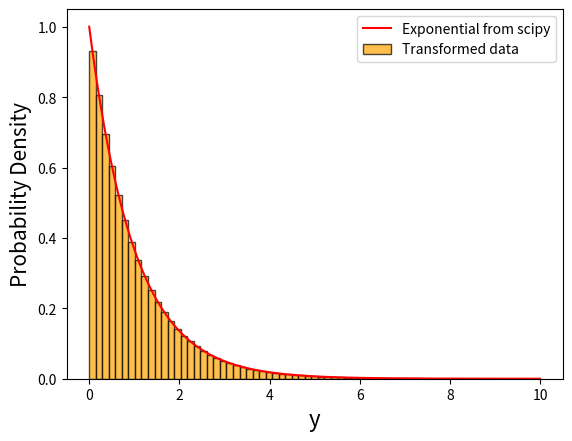
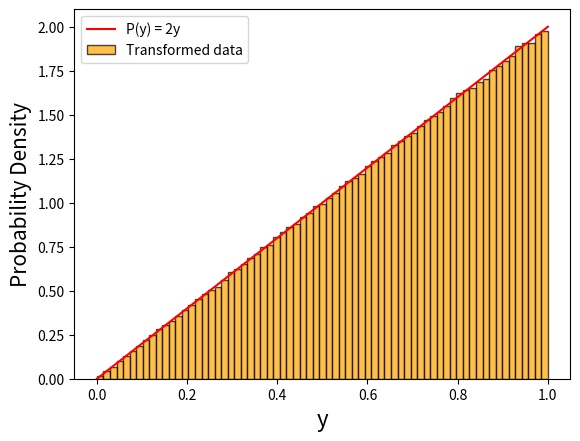
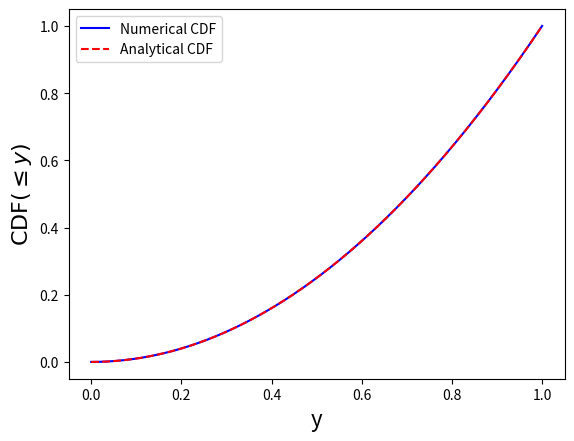
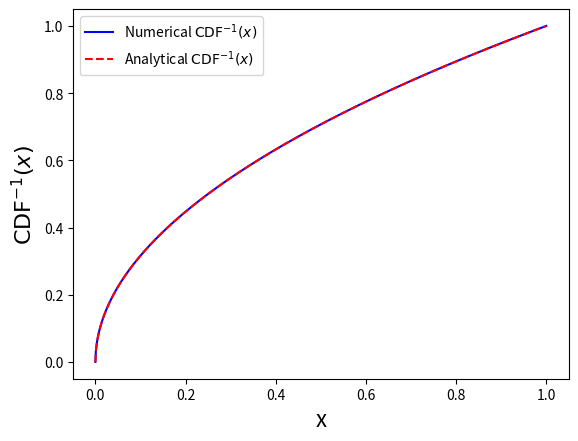
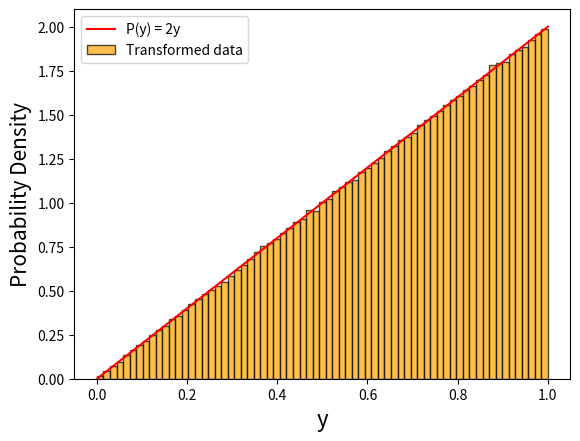

Python code for these plots, in order:
import numpy as np
from scipy import stats
from matplotlib import pyplot as plt

# Seed the generator
seed = 42
rng = np.random.default_rng(seed)
# Generate uniform deviates
x = rng.uniform(0,1, 1000000) 

# Transform the uniform deviates to get an exponential distribution
y = -np.log(1.0-x)

# Compute the probability density of y using np.histogram
bins = np.linspace(0, 10, 70)
counts, _ = np.histogram(y, bins=bins, density=True)

# Plot the histogram
plt.bar(bins[:-1], counts, width=np.diff(bins), align='edge', color='orange', alpha=0.7, edgecolor='black', label='Transformed data')

# Compute the exponential distribution function on a finer grid using scipy.stats.expon
y_fine = np.linspace(0, 10, 1000)
exponential = stats.expon.pdf(y_fine)
#exponential = np.exp(-y_fine)

# Plot the exponential distribution function
plt.plot(y_fine, exponential, 'r-', label='Exponential from scipy')

# Add labels and legend
plt.xlabel('y', fontsize=16)
plt.ylabel('Probability Density', fontsize=15)
plt.legend()
plt.show()

# Generate uniform deviates
x = rng.uniform(0, 1, 1000000)

# Transform the uniform deviates to get a triangular distribution
y = np.sqrt(x)

# Compute the histogram of y
bins = np.linspace(0, 1, 70)
Pofy_hist, _ = np.histogram(y, bins=bins, density=True)

# Plot the histogram
plt.bar(bins[:-1], Pofy_hist, width=np.diff(bins), align='edge', color='orange', alpha=0.7, edgecolor='black', label='Transformed data')

# Compute the triangular distribution function on a finer grid
y_fine = np.linspace(0, 1, 1000)
Pofy = 2*y_fine

# Plot the triangular distribution function
plt.plot(y_fine, Pofy, 'r-', label='P(y) = 2y')

# Add labels and legend
plt.xlabel('y', fontsize=16)
plt.ylabel('Probability Density', fontsize=15)
plt.legend()
plt.show()

from scipy import integrate, interpolate

# Define the triangular distribution
def triangular(y):
    """
    Function to compute the probability density for the triangular distribution. 
    
    Parameters
    ----------
    y : float or array_like
        The value(s) at which to compute the triangular distribution.
    
    Returns
    -------
    Pofy : float or array_like
        The value(s) of the triangular distribution at y.
    """
    return  2*y*((y >= 0) & (y <= 1))

# Compute the CDF(<=y) of the triangular distribution numerically on fine grid
y_values = np.linspace(0, 1, 1000)
# This list comprehension is a compact way to write a loop that computes the CDF integration at each y. 
cdf_values = [integrate.quad(triangular, 0, y)[0] for y in y_values]

# Plot the CDF and compare to the analytical result
plt.plot(y_values, cdf_values, 'b-', label='Numerical CDF')
plt.plot(y_values, y_values**2, 'r--', label='Analytical CDF')
plt.xlabel('y', fontsize=16)
plt.ylabel(r'${\rm CDF}(\leq y)$', fontsize=16)
plt.legend()
plt.show()

# Create an interpolation function for the inverse CDF, y = CDF^(-1)(x)
inverse_cdf = interpolate.interp1d(cdf_values, y_values)
# Given a set of x values and y values, the interp1d function 
# returns a function that can be called at any x-values to obtai interpolated 
# y-values.Since we pass in cdf_values as the x-values and y_values as the y-values,
# the returned function is the inverse CDF.

# Plot the invere CDF and compare to the analytical result
x_values = np.linspace(0, 1, 1000)
yofx = inverse_cdf(x_values)
plt.plot(x_values, yofx, 'b-', label=r'Numerical ${\rm CDF}^{-1}(x)$')
plt.plot(x_values, np.sqrt(x_values), 'r--', label=r'Analytical ${\rm CDF}^{-1}(x)$')
plt.xlabel('x', fontsize=16)
plt.ylabel(r'${\rm CDF}^{-1}(x)$', fontsize=16)
plt.legend()
plt.show()

# Generate uniform deviates x
x = np.random.uniform(0, 1, 1000000)

# Use the inverse CDF method to draw random y samples from P(y)
y_samples = inverse_cdf(x)

# Compute the probability density, P(y), of the y_samples using np.histogram 
bins = np.linspace(0, 1, 70)
counts, _ = np.histogram(y_samples, bins=bins, density=True)

# Plot the histogram
plt.bar(bins[:-1], counts, width=np.diff(bins), align='edge', color='orange', alpha=0.7, edgecolor='black', label='Transformed data')

# Compute the triangular distribution function on a finer grid
y_fine = np.linspace(0, 1, 1000)
Pofy = triangular(y_fine)

# Plot the triangular distribution function
plt.plot(y_fine, Pofy, 'r-', label='P(y) = 2y')

# Add labels and legend
plt.xlabel('y', fontsize=16)
plt.ylabel('Probability Density', fontsize=15)
plt.legend()
plt.show()
